Labelled photos from "轻度认知障碍疾病预测挑战赛", an image-classification folder in python-hhx/Competition. The possible labels are: PMCI, SMCI.

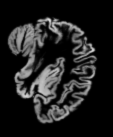
Label: PMCI

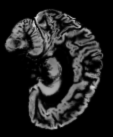
Label: PMCI

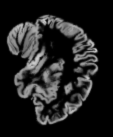
Label: SMCI

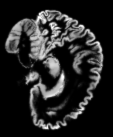
Label: PMCI

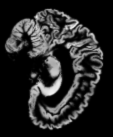
Label: SMCI

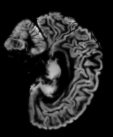
Label: SMCI
